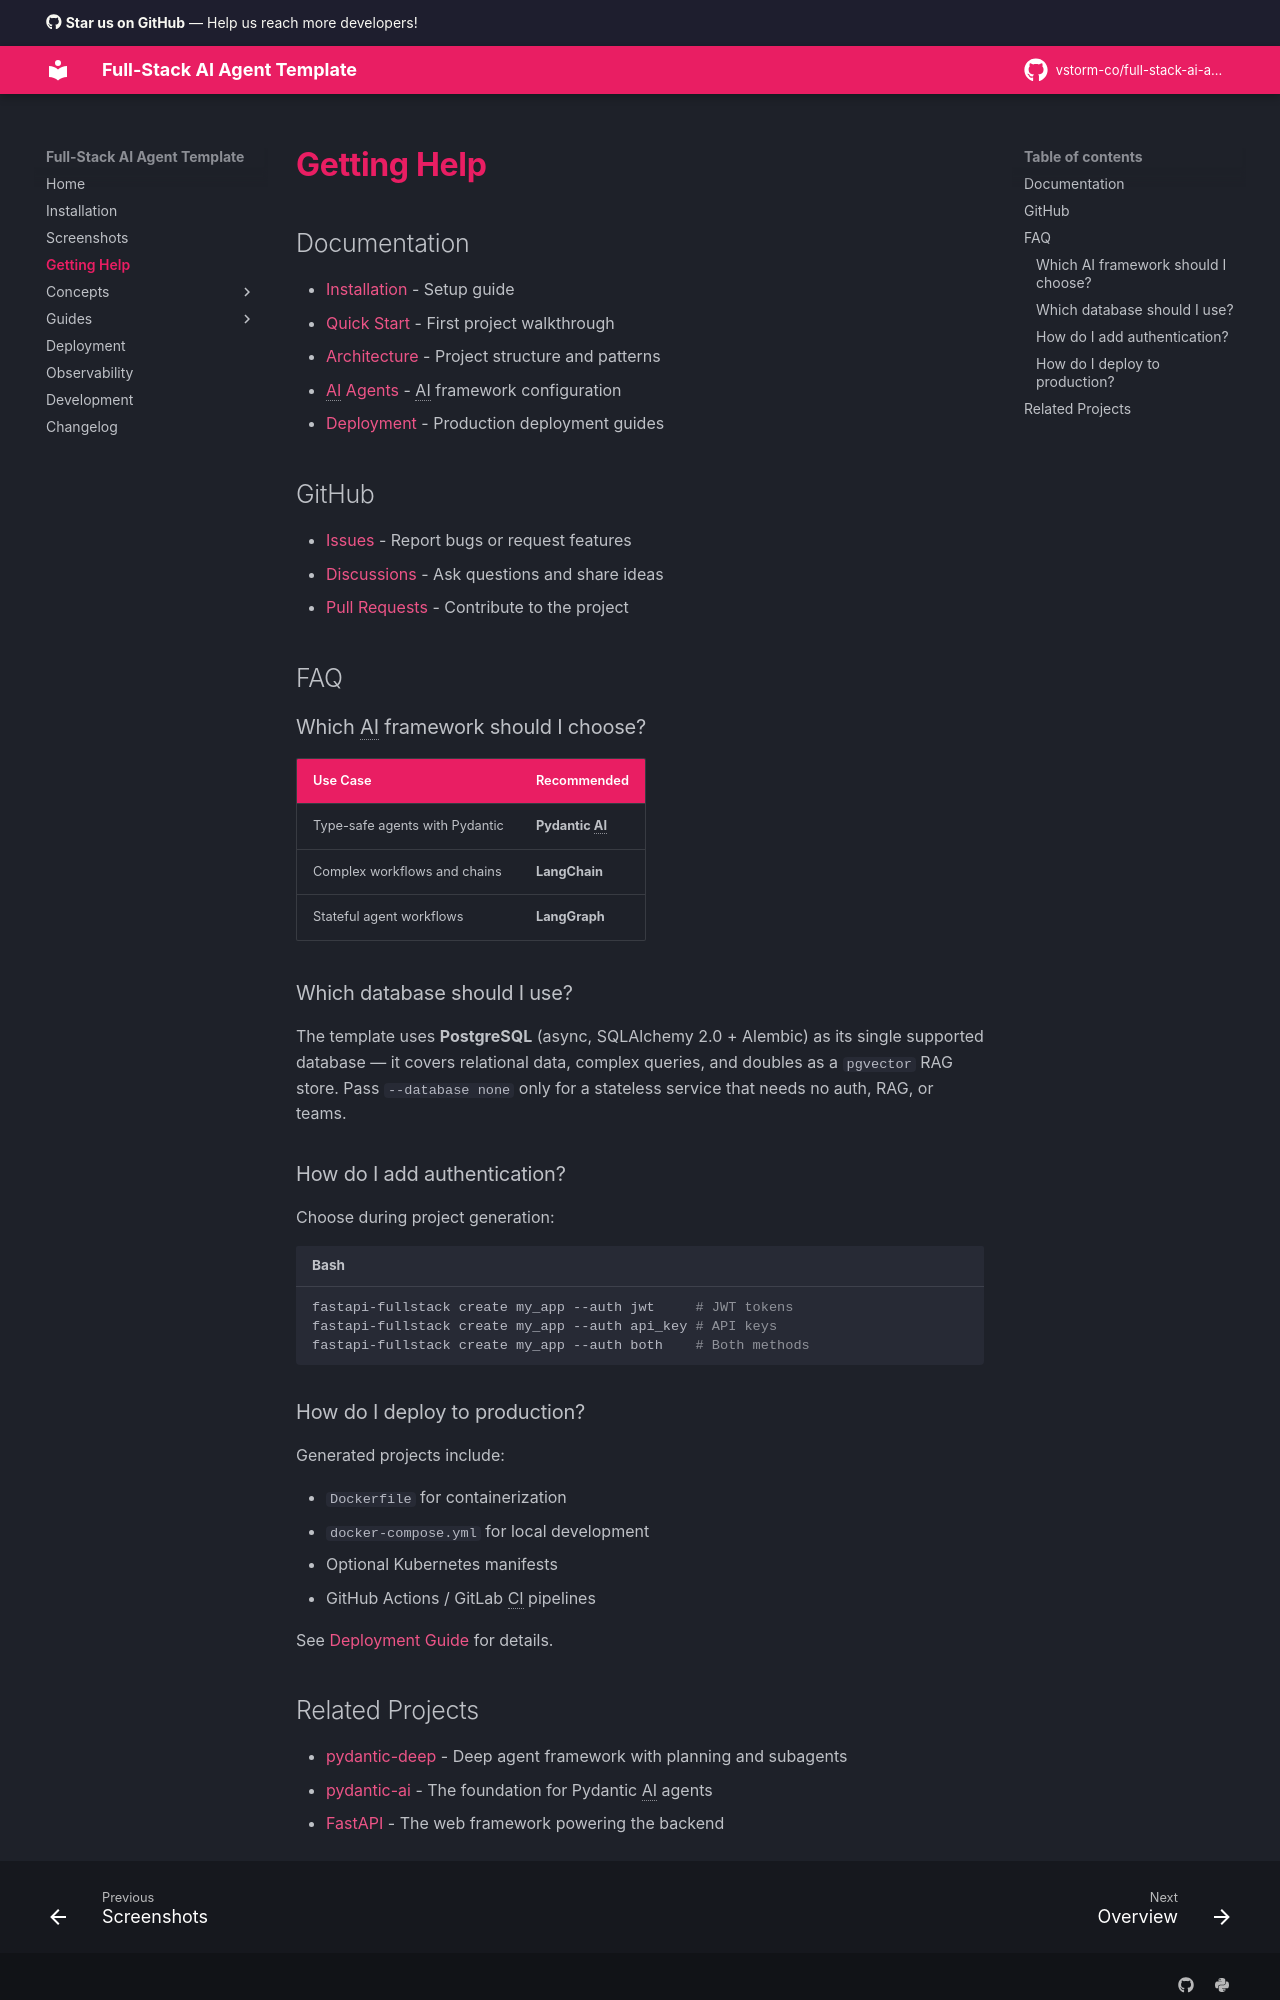

repository: seankellerdev/full-stack-ai-agent · page: getting-help/index.html · generator: mkdocs

# Getting Help

## Documentation

- [Installation](installation.md) - Setup guide
- [Quick Start](guides/quick-start.md) - First project walkthrough
- [Architecture](architecture.md) - Project structure and patterns
- [AI Agents](ai-agent.md) - AI framework configuration
- [Deployment](deployment.md) - Production deployment guides

## GitHub

- [Issues](https://github.com/vstorm-co/full-stack-ai-agent-template/issues) - Report bugs or request features
- [Discussions](https://github.com/vstorm-co/full-stack-ai-agent-template/discussions) - Ask questions and share ideas
- [Pull Requests](https://github.com/vstorm-co/full-stack-ai-agent-template/pulls) - Contribute to the project

## FAQ

### Which AI framework should I choose?

| Use Case | Recommended |
|----------|-------------|
| Type-safe agents with Pydantic | **Pydantic AI** |
| Complex workflows and chains | **LangChain** |
| Stateful agent workflows | **LangGraph** |

### Which database should I use?

The template uses **PostgreSQL** (async, SQLAlchemy 2.0 + Alembic) as its single supported database — it covers relational data, complex queries, and doubles as a `pgvector` RAG store. Pass `--database none` only for a stateless service that needs no auth, RAG, or teams.

### How do I add authentication?

Choose during project generation:

```bash
fastapi-fullstack create my_app --auth jwt     # JWT tokens
fastapi-fullstack create my_app --auth api_key # API keys
fastapi-fullstack create my_app --auth both    # Both methods
```

### How do I deploy to production?

Generated projects include:

- `Dockerfile` for containerization
- `docker-compose.yml` for local development
- Optional Kubernetes manifests
- GitHub Actions / GitLab CI pipelines

See [Deployment Guide](deployment.md) for details.
